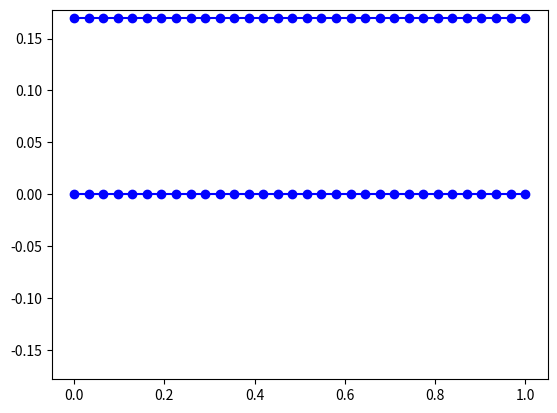
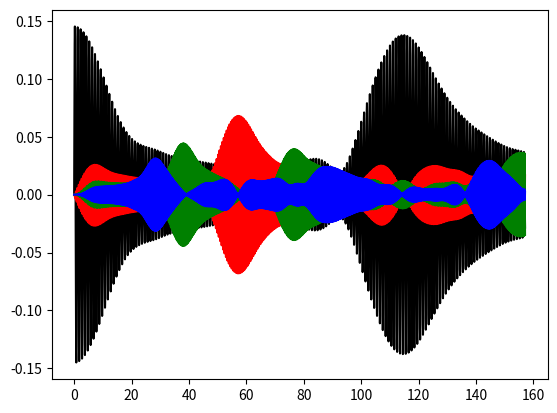

The matplotlib source for these figures, in order:
import numpy as np
import matplotlib.pyplot as plt
import matplotlib.animation as animation
import sys
import time

# Define the right hand side term
def rhs(x,k,a):
    hook = np.zeros(x.shape)
    hook[1:-1] = x[:-2] + x[2:] - 2.*x[1:-1]
    nl = np.ones(x.shape)
    nl[1:-1] = nl[1:-1] + a*(x[2:] - x[:-2])
    return k*hook*nl

# Define leapfrog scheme, takes in current and previous state, returns next state
def leapfrog(xm,x,dt,k,a):
    return 2*x - xm + dt**2*rhs(x,k,a)

# main loop
if __name__ == "__main__":
    # Set up domain
    N = 32
    if(len(sys.argv)>1):
        N = int(sys.argv[1])
    eqPos = np.linspace(0,1,N)
    h = eqPos[1]-eqPos[0]
    # Set time domain and system properties
    c = 2.         # Wavespeed
    k = c**2/h**2  # Hook factor
    a = N/10     # Interaction strength
    Tf = 50*np.pi  # Final time
    M = int( np.ceil(Tf*np.sqrt(k)/0.5) )
    t = np.linspace(0,Tf,M)
    dt = t[1]-t[0]
    # Create FT matrix
    T = np.zeros([4,N-2])
    T[0,:] = 2*np.sin(np.pi*eqPos[1:-1])/(N+2)
    T[1,:] = 2*np.sin(2*np.pi*eqPos[1:-1])/(N+2)
    T[2,:] = 2*np.sin(3*np.pi*eqPos[1:-1])/(N+2)
    T[3,:] = 2*np.sin(4*np.pi*eqPos[1:-1])/(N+2)
    # Make room for the solution
    print("Using %d grid points and %d time steps" % (N,M))
    x = np.zeros([N,M])
    x[:,1] = dt*np.sin(np.pi*eqPos)
    # Room for modes
    p = np.zeros([4,M])
    p[:,0] = T.dot(x[1:-1,0])
    p[:,1] = T.dot(x[1:-1,1])
    # Start solving
    for m in range(1,M-1):
        x[:,m+1] = 2*x[:,m] - x[:,m-1] + dt**2*rhs(x[:,m],k,a)
        p[:,m+1] = T.dot(x[1:-1,m+1])

    # Plot animated solution
    fig,ax = plt.subplots()
    lineV,lineH = ax.plot(eqPos, x[:,0], '-ob', eqPos+x[:,0], 1.05*x.max()*np.ones(eqPos.shape), '-ob')
    ax.set_ylim([1.1*x.min(),1.1*x.max()])
    def update(i):
        lineV.set_ydata(x[:,i])
        lineH.set_xdata(eqPos+x[:,i])
        plt.title("Time = %f" % t[i])
    ani = animation.FuncAnimation(fig,update,interval=15,frames=M)
    plt.show()
    fig,ax = plt.subplots()
    plt.plot(t,p[0,:],'-k',t,p[1,:],'-r',t,p[2,:],'-g',t,p[3,:],'-b')
    plt.show()
